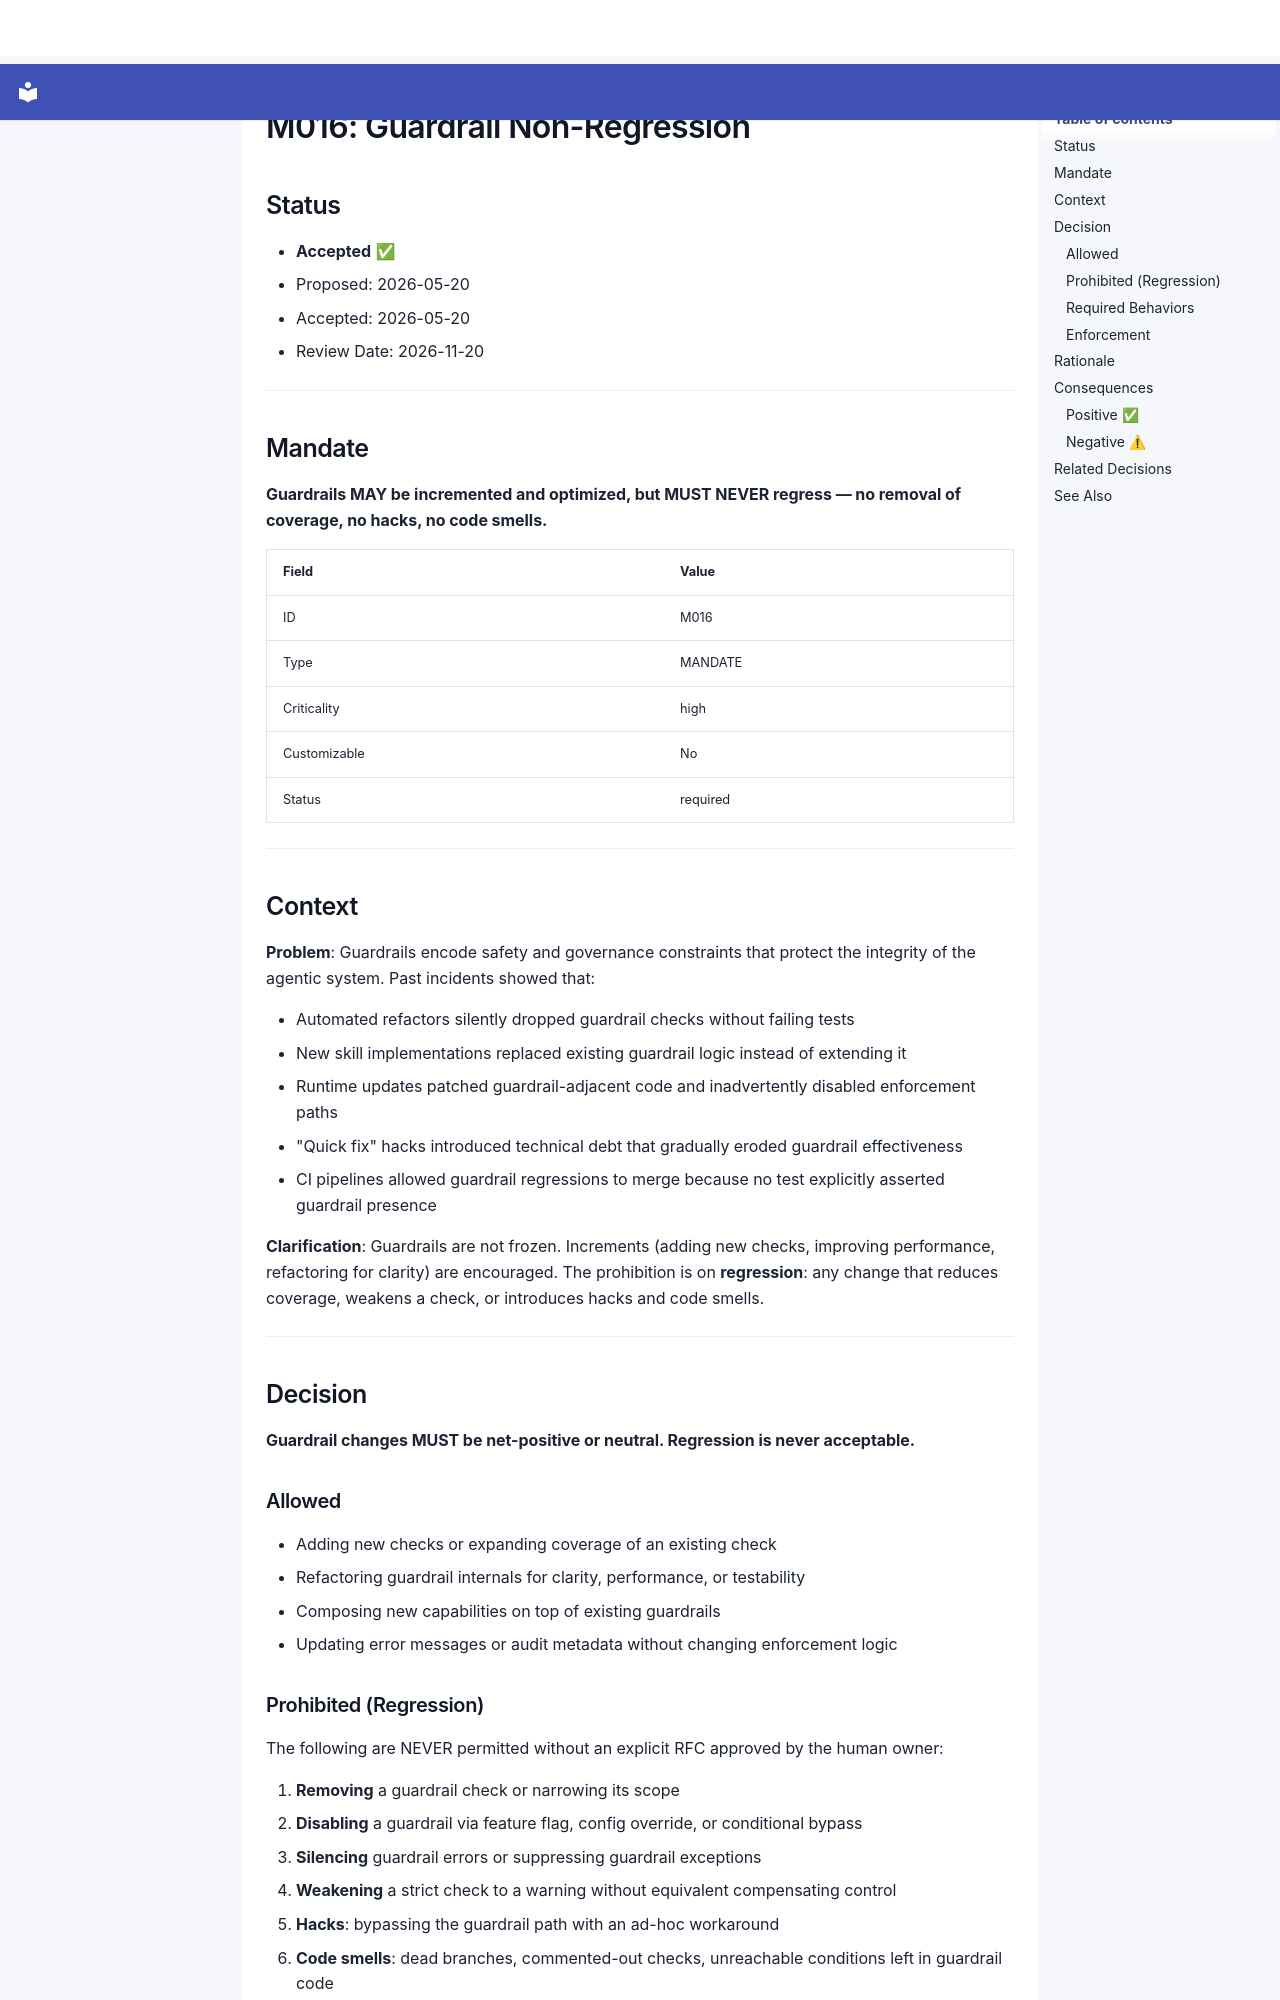

repository: SergioLacerda/providence · page: spec/core/M016-guardrail-immutability/index.html · generator: mkdocs

# M016: Guardrail Non-Regression

## Status

- **Accepted** ✅
- Proposed: 2026-05-20
- Accepted: 2026-05-20
- Review Date: 2026-11-20

---

## Mandate

**Guardrails MAY be incremented and optimized, but MUST NEVER regress — no removal of coverage, no hacks, no code smells.**

| Field | Value |
|-------|-------|
| ID | M016 |
| Type | MANDATE |
| Criticality | high |
| Customizable | No |
| Status | required |

---

## Context

**Problem**:
Guardrails encode safety and governance constraints that protect the integrity of the agentic system. Past incidents showed that:

- Automated refactors silently dropped guardrail checks without failing tests
- New skill implementations replaced existing guardrail logic instead of extending it
- Runtime updates patched guardrail-adjacent code and inadvertently disabled enforcement paths
- "Quick fix" hacks introduced technical debt that gradually eroded guardrail effectiveness
- CI pipelines allowed guardrail regressions to merge because no test explicitly asserted guardrail presence

**Clarification**:
Guardrails are not frozen. Increments (adding new checks, improving performance, refactoring for clarity) are encouraged. The prohibition is on **regression**: any change that reduces coverage, weakens a check, or introduces hacks and code smells.

---

## Decision

**Guardrail changes MUST be net-positive or neutral. Regression is never acceptable.**

### Allowed

- Adding new checks or expanding coverage of an existing check
- Refactoring guardrail internals for clarity, performance, or testability
- Composing new capabilities on top of existing guardrails
- Updating error messages or audit metadata without changing enforcement logic

### Prohibited (Regression)

The following are NEVER permitted without an explicit RFC approved by the human owner:

1. **Removing** a guardrail check or narrowing its scope
2. **Disabling** a guardrail via feature flag, config override, or conditional bypass
3. **Silencing** guardrail errors or suppressing guardrail exceptions
4. **Weakening** a strict check to a warning without equivalent compensating control
5. **Hacks**: bypassing the guardrail path with an ad-hoc workaround
6. **Code smells**: dead branches, commented-out checks, unreachable conditions left in guardrail code
7. **Removing** a guardrail test without replacing it with a stricter equivalent
